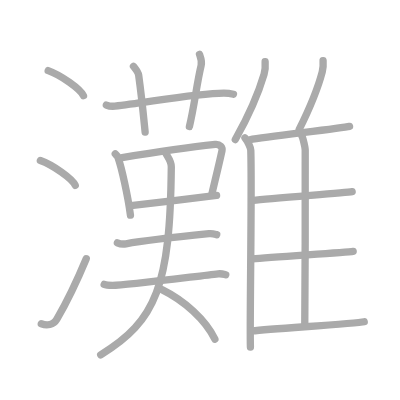
t = 0.00 s
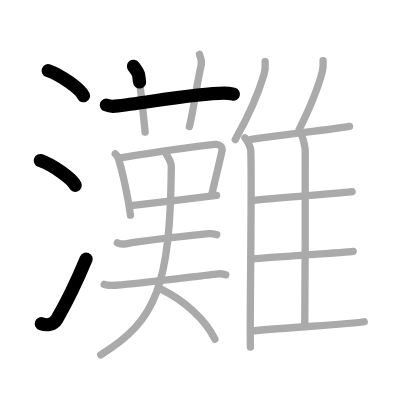
t = 4.25 s
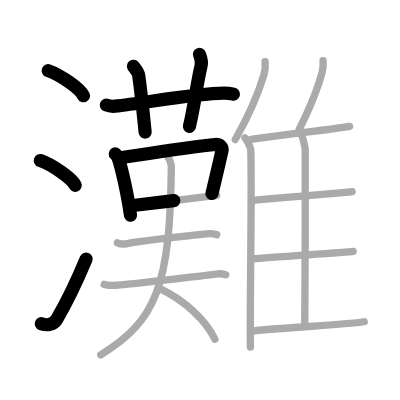
t = 8.50 s
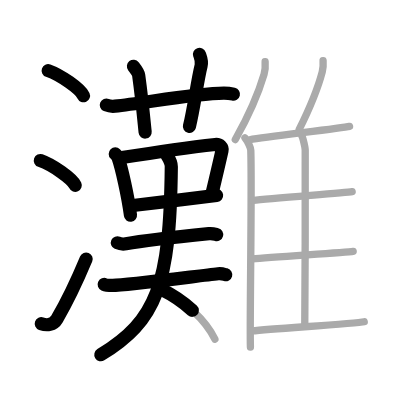
t = 12.50 s
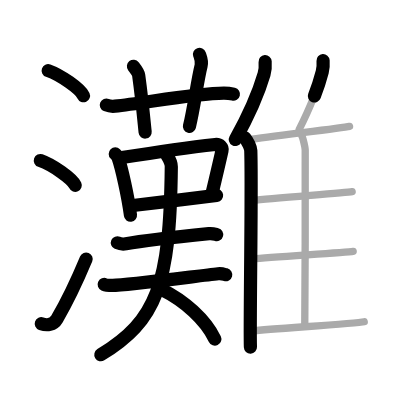
t = 15.50 s
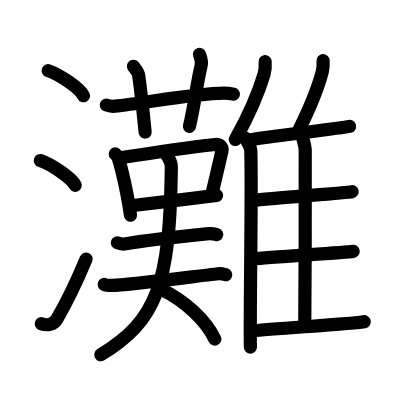
t = 21.00 s

The animated SVG that drew these frames (rendered in a browser with its animation timeline set to each time). Animation: 21 SMIL elements (animate=21); one cycle of 21.00 s.

<?xml version="1.0" standalone="no"?>
<!DOCTYPE svg PUBLIC "-//W3C//DTD SVG 1.1//EN"   "http://www.w3.org/Graphics/SVG/1.1/DTD/svg11.dtd">
<svg width="400px" height="400px"  version="1.1" xmlns="http://www.w3.org/2000/svg">
  <defs>
    <marker id="Triangle" viewBox="0 0 10 10" refX="0" refY="5" markerUnits="strokeWidth" markerWidth="3" style="stroke-opacity:0%;fill:#aaaaaa;" markerHeight="2" orient="auto">
      <path d="M 0 0 L 10 5 L 0 10 z" />
    </marker>
    
    <marker id="Arrow" viewBox="0 0 10 10" refX="5" refY="5" markerUnits="strokeWidth" markerWidth="1.8" style="stroke-opacity:0%;fill:#770000;" markerHeight="2" orient="auto">
      <path d="M 0 4 L 6 4 L 4 1 L 10 5 L 4 9 L 6 6 L 0 6 z" />
        <circle cx="5" cy="5" r="5" />
      </marker>
    
    <marker id="TriangleRed" viewBox="0 0 10 10" refX="0" refY="5" markerUnits="strokeWidth" markerWidth="3" style="stroke-opacity:0%;fill:#CC0000;" markerHeight="2" orient="auto">
      <path d="M 0 0 L 10 5 L 0 10 z" />
    </marker>
    
    <marker id="ArrowRed" viewBox="0 0 10 10" refX="5" refY="5" markerUnits="strokeWidth" markerWidth="1.8" style="stroke-opacity:0%;fill:#CC0000;" markerHeight="2" orient="auto">
      <path d="M 0 4 L 6 4 L 4 1 L 10 5 L 4 9 L 6 6 L 0 6 z" />
        <circle cx="5" cy="5" r="5" />
      </marker>
    
  </defs>
  
  <path style="fill:#ffffff; fill-opacity:100%; fill-rule:evenodd; stroke-width:0;" d="M 0 0 L 400px 0 L 400px 400px L 0 400px L 0 0" />

  <g transform="scale(3.6697247706422 3.6697247706422)">
<path style="fill:none; fill-opacity:0%; fill-rule:evenodd; stroke:#aaaaaa; stroke-opacity:100%; stroke-width: 1.5pt; stroke-linejoin:round; stroke-linecap:round;" d="M13.13 19.25c3.4 1.21 8.77 4.96 9.62 6.84"></path>
<path style="fill:none; fill-opacity:0%; fill-rule:evenodd; stroke:#aaaaaa; stroke-opacity:100%; stroke-width: 1.5pt; stroke-linejoin:round; stroke-linecap:round;" d="M11 43.75c3.35 1.19 8.66 4.9 9.5 6.75"></path>
<path style="fill:none; fill-opacity:0%; fill-rule:evenodd; stroke:#aaaaaa; stroke-opacity:100%; stroke-width: 1.5pt; stroke-linejoin:round; stroke-linecap:round;" d="M11.25 88.21c1.5 0.54 3.31 0.36 4.25-1.25c2.75-4.7 5.5-10.45 8-16.45"></path>
<path style="fill:none; fill-opacity:0%; fill-rule:evenodd; stroke:#aaaaaa; stroke-opacity:100%; stroke-width: 1.5pt; stroke-linejoin:round; stroke-linecap:round;" d="M28.98 28.62c0.74 0.31 1.61 0.39 2.35 0.31c8.06-0.84 21.88-3.53 29.69-3.56c1.24 0 1.98 0.15 2.6 0.3"></path>
<path style="fill:none; fill-opacity:0%; fill-rule:evenodd; stroke:#aaaaaa; stroke-opacity:100%; stroke-width: 1.5pt; stroke-linejoin:round; stroke-linecap:round;" d="M36.37 18.07c1 1.27 1.32 1.65 1.42 2.44c1 7.31 1.48 12.82 1.76 15.47"></path>
<path style="fill:none; fill-opacity:0%; fill-rule:evenodd; stroke:#aaaaaa; stroke-opacity:100%; stroke-width: 1.5pt; stroke-linejoin:round; stroke-linecap:round;" d="M54.36 14.81c0.37 1.04 0.76 1.79 0.44 3.1c-1.15 4.7-1.93 11.55-3.19 16.57"></path>
<path style="fill:none; fill-opacity:0%; fill-rule:evenodd; stroke:#aaaaaa; stroke-opacity:100%; stroke-width: 1.5pt; stroke-linejoin:round; stroke-linecap:round;" d="M31.41 41.95c0.3 0.3 0.6 0.54 0.73 0.91c1.03 2.94 2.7 10.5 3.41 15.77"></path>
<path style="fill:none; fill-opacity:0%; fill-rule:evenodd; stroke:#aaaaaa; stroke-opacity:100%; stroke-width: 1.5pt; stroke-linejoin:round; stroke-linecap:round;" d="M33.26 42.94c7.49-1.19 21.92-3.18 25.39-3.57c1.27-0.14 2.04 0.84 1.85 1.66c-0.75 3.43-1.63 7.03-2.75 11.78"></path>
<path style="fill:none; fill-opacity:0%; fill-rule:evenodd; stroke:#aaaaaa; stroke-opacity:100%; stroke-width: 1.5pt; stroke-linejoin:round; stroke-linecap:round;" d="M35.68 56.06c4.09-0.44 17.73-2.15 23.34-2.81"></path>
<path style="fill:none; fill-opacity:0%; fill-rule:evenodd; stroke:#aaaaaa; stroke-opacity:100%; stroke-width: 1.5pt; stroke-linejoin:round; stroke-linecap:round;" d="M31.99 66.16c0.61 0.27 1.72 0.38 2.33 0.27c5.27-0.93 17.02-2.18 22.62-2.75c1.01-0.1 1.62 0.13 2.12 0.26"></path>
<path style="fill:none; fill-opacity:0%; fill-rule:evenodd; stroke:#aaaaaa; stroke-opacity:100%; stroke-width: 1.5pt; stroke-linejoin:round; stroke-linecap:round;" d="M28.39 77.5c0.59 0.27 1.68 0.27 2.28 0.27c3.55-0.01 22.84-2.51 28.77-3.16c0.99-0.11 1.59 0.13 2.08 0.26"></path>
<path style="fill:none; fill-opacity:0%; fill-rule:evenodd; stroke:#aaaaaa; stroke-opacity:100%; stroke-width: 1.5pt; stroke-linejoin:round; stroke-linecap:round;" d="M45.14 41.64c0.33 0.85 1.56 2.13 1.54 3.78c-0.32 32.43-4.1 42-19.24 51.27"></path>
<path style="fill:none; fill-opacity:0%; fill-rule:evenodd; stroke:#aaaaaa; stroke-opacity:100%; stroke-width: 1.5pt; stroke-linejoin:round; stroke-linecap:round;" d="M44.13 78.92c6.1 3 11.89 8.19 14.43 13.51"></path>
<path style="fill:none; fill-opacity:0%; fill-rule:evenodd; stroke:#aaaaaa; stroke-opacity:100%; stroke-width: 1.5pt; stroke-linejoin:round; stroke-linecap:round;" d="M72.25 16.8c0.08 1.09-0.02 2.51-0.29 3.42c-1.72 5.85-3.9 10.77-7.84 17.81"></path>
<path style="fill:none; fill-opacity:0%; fill-rule:evenodd; stroke:#aaaaaa; stroke-opacity:100%; stroke-width: 1.5pt; stroke-linejoin:round; stroke-linecap:round;" d="M66.75 37.59c0.75 0.91 1.57 2.64 1.59 3.41C68.7 51.91 68 88.42 68.24 94.58"></path>
<path style="fill:none; fill-opacity:0%; fill-rule:evenodd; stroke:#aaaaaa; stroke-opacity:100%; stroke-width: 1.5pt; stroke-linejoin:round; stroke-linecap:round;" d="M88.04 16.52c0.07 0.97-0.02 2.25-0.23 3.07c-1.38 5.27-3.12 9.32-6.28 15.69"></path>
<path style="fill:none; fill-opacity:0%; fill-rule:evenodd; stroke:#aaaaaa; stroke-opacity:100%; stroke-width: 1.5pt; stroke-linejoin:round; stroke-linecap:round;" d="M68.02 38.09c5.2-0.86 25-3.15 27.23-3.65"></path>
<path style="fill:none; fill-opacity:0%; fill-rule:evenodd; stroke:#aaaaaa; stroke-opacity:100%; stroke-width: 1.5pt; stroke-linejoin:round; stroke-linecap:round;" d="M82.3 37.16c0.25 0.43 0.87 3.01 0.87 3.74c0 7.38 0.03 36.28-0.12 47.88"></path>
<path style="fill:none; fill-opacity:0%; fill-rule:evenodd; stroke:#aaaaaa; stroke-opacity:100%; stroke-width: 1.5pt; stroke-linejoin:round; stroke-linecap:round;" d="M68.95 54.62c4.91-0.68 24.91-2.01 27.01-2.4"></path>
<path style="fill:none; fill-opacity:0%; fill-rule:evenodd; stroke:#aaaaaa; stroke-opacity:100%; stroke-width: 1.5pt; stroke-linejoin:round; stroke-linecap:round;" d="M68.85 70.57c5.18-0.53 25.17-1.76 27.39-2.08"></path>
<path style="fill:none; fill-opacity:0%; fill-rule:evenodd; stroke:#aaaaaa; stroke-opacity:100%; stroke-width: 1.5pt; stroke-linejoin:round; stroke-linecap:round;" d="M68.62 90.19c6.7-0.69 28.4-2.02 30.63-2.52"></path>

<path style="fill:none; fill-opacity:0%; fill-rule:evenodd; stroke:#000000; stroke-opacity:100%; stroke-width: 2.7pt; stroke-linejoin:round; stroke-linecap:round;" d="M13.13 19.25c3.4 1.21 8.77 4.96 9.62 6.84" pathLength="100" stroke-dashoffset="100" stroke-dasharray="100 105"><animate id="dashAnim1" attributeName="stroke-dashoffset" from="100" to="0" dur="1s" calcMode="linear" fill="freeze"/></path>
<path style="fill:none; fill-opacity:0%; fill-rule:evenodd; stroke:#000000; stroke-opacity:100%; stroke-width: 2.7pt; stroke-linejoin:round; stroke-linecap:round;" d="M11 43.75c3.35 1.19 8.66 4.9 9.5 6.75" pathLength="100" stroke-dashoffset="100" stroke-dasharray="100 105"><animate id="dashAnim2" attributeName="stroke-dashoffset" from="100" to="0" dur="1s" calcMode="linear" begin="dashAnim1.end" fill="freeze"/></path>
<path style="fill:none; fill-opacity:0%; fill-rule:evenodd; stroke:#000000; stroke-opacity:100%; stroke-width: 2.7pt; stroke-linejoin:round; stroke-linecap:round;" d="M11.25 88.21c1.5 0.54 3.31 0.36 4.25-1.25c2.75-4.7 5.5-10.45 8-16.45" pathLength="100" stroke-dashoffset="100" stroke-dasharray="100 105"><animate id="dashAnim3" attributeName="stroke-dashoffset" from="100" to="0" dur="1s" calcMode="linear" begin="dashAnim2.end" fill="freeze"/></path>
<path style="fill:none; fill-opacity:0%; fill-rule:evenodd; stroke:#000000; stroke-opacity:100%; stroke-width: 2.7pt; stroke-linejoin:round; stroke-linecap:round;" d="M28.98 28.62c0.74 0.31 1.61 0.39 2.35 0.31c8.06-0.84 21.88-3.53 29.69-3.56c1.24 0 1.98 0.15 2.6 0.3" pathLength="100" stroke-dashoffset="100" stroke-dasharray="100 105"><animate id="dashAnim4" attributeName="stroke-dashoffset" from="100" to="0" dur="1s" calcMode="linear" begin="dashAnim3.end" fill="freeze"/></path>
<path style="fill:none; fill-opacity:0%; fill-rule:evenodd; stroke:#000000; stroke-opacity:100%; stroke-width: 2.7pt; stroke-linejoin:round; stroke-linecap:round;" d="M36.37 18.07c1 1.27 1.32 1.65 1.42 2.44c1 7.31 1.48 12.82 1.76 15.47" pathLength="100" stroke-dashoffset="100" stroke-dasharray="100 105"><animate id="dashAnim5" attributeName="stroke-dashoffset" from="100" to="0" dur="1s" calcMode="linear" begin="dashAnim4.end" fill="freeze"/></path>
<path style="fill:none; fill-opacity:0%; fill-rule:evenodd; stroke:#000000; stroke-opacity:100%; stroke-width: 2.7pt; stroke-linejoin:round; stroke-linecap:round;" d="M54.36 14.81c0.37 1.04 0.76 1.79 0.44 3.1c-1.15 4.7-1.93 11.55-3.19 16.57" pathLength="100" stroke-dashoffset="100" stroke-dasharray="100 105"><animate id="dashAnim6" attributeName="stroke-dashoffset" from="100" to="0" dur="1s" calcMode="linear" begin="dashAnim5.end" fill="freeze"/></path>
<path style="fill:none; fill-opacity:0%; fill-rule:evenodd; stroke:#000000; stroke-opacity:100%; stroke-width: 2.7pt; stroke-linejoin:round; stroke-linecap:round;" d="M31.41 41.95c0.3 0.3 0.6 0.54 0.73 0.91c1.03 2.94 2.7 10.5 3.41 15.77" pathLength="100" stroke-dashoffset="100" stroke-dasharray="100 105"><animate id="dashAnim7" attributeName="stroke-dashoffset" from="100" to="0" dur="1s" calcMode="linear" begin="dashAnim6.end" fill="freeze"/></path>
<path style="fill:none; fill-opacity:0%; fill-rule:evenodd; stroke:#000000; stroke-opacity:100%; stroke-width: 2.7pt; stroke-linejoin:round; stroke-linecap:round;" d="M33.26 42.94c7.49-1.19 21.92-3.18 25.39-3.57c1.27-0.14 2.04 0.84 1.85 1.66c-0.75 3.43-1.63 7.03-2.75 11.78" pathLength="100" stroke-dashoffset="100" stroke-dasharray="100 105"><animate id="dashAnim8" attributeName="stroke-dashoffset" from="100" to="0" dur="1s" calcMode="linear" begin="dashAnim7.end" fill="freeze"/></path>
<path style="fill:none; fill-opacity:0%; fill-rule:evenodd; stroke:#000000; stroke-opacity:100%; stroke-width: 2.7pt; stroke-linejoin:round; stroke-linecap:round;" d="M35.68 56.06c4.09-0.44 17.73-2.15 23.34-2.81" pathLength="100" stroke-dashoffset="100" stroke-dasharray="100 105"><animate id="dashAnim9" attributeName="stroke-dashoffset" from="100" to="0" dur="1s" calcMode="linear" begin="dashAnim8.end" fill="freeze"/></path>
<path style="fill:none; fill-opacity:0%; fill-rule:evenodd; stroke:#000000; stroke-opacity:100%; stroke-width: 2.7pt; stroke-linejoin:round; stroke-linecap:round;" d="M31.99 66.16c0.61 0.27 1.72 0.38 2.33 0.27c5.27-0.93 17.02-2.18 22.62-2.75c1.01-0.1 1.62 0.13 2.12 0.26" pathLength="100" stroke-dashoffset="100" stroke-dasharray="100 105"><animate id="dashAnim10" attributeName="stroke-dashoffset" from="100" to="0" dur="1s" calcMode="linear" begin="dashAnim9.end" fill="freeze"/></path>
<path style="fill:none; fill-opacity:0%; fill-rule:evenodd; stroke:#000000; stroke-opacity:100%; stroke-width: 2.7pt; stroke-linejoin:round; stroke-linecap:round;" d="M28.39 77.5c0.59 0.27 1.68 0.27 2.28 0.27c3.55-0.01 22.84-2.51 28.77-3.16c0.99-0.11 1.59 0.13 2.08 0.26" pathLength="100" stroke-dashoffset="100" stroke-dasharray="100 105"><animate id="dashAnim11" attributeName="stroke-dashoffset" from="100" to="0" dur="1s" calcMode="linear" begin="dashAnim10.end" fill="freeze"/></path>
<path style="fill:none; fill-opacity:0%; fill-rule:evenodd; stroke:#000000; stroke-opacity:100%; stroke-width: 2.7pt; stroke-linejoin:round; stroke-linecap:round;" d="M45.14 41.64c0.33 0.85 1.56 2.13 1.54 3.78c-0.32 32.43-4.1 42-19.24 51.27" pathLength="100" stroke-dashoffset="100" stroke-dasharray="100 105"><animate id="dashAnim12" attributeName="stroke-dashoffset" from="100" to="0" dur="1s" calcMode="linear" begin="dashAnim11.end" fill="freeze"/></path>
<path style="fill:none; fill-opacity:0%; fill-rule:evenodd; stroke:#000000; stroke-opacity:100%; stroke-width: 2.7pt; stroke-linejoin:round; stroke-linecap:round;" d="M44.13 78.92c6.1 3 11.89 8.19 14.43 13.51" pathLength="100" stroke-dashoffset="100" stroke-dasharray="100 105"><animate id="dashAnim13" attributeName="stroke-dashoffset" from="100" to="0" dur="1s" calcMode="linear" begin="dashAnim12.end" fill="freeze"/></path>
<path style="fill:none; fill-opacity:0%; fill-rule:evenodd; stroke:#000000; stroke-opacity:100%; stroke-width: 2.7pt; stroke-linejoin:round; stroke-linecap:round;" d="M72.25 16.8c0.08 1.09-0.02 2.51-0.29 3.42c-1.72 5.85-3.9 10.77-7.84 17.81" pathLength="100" stroke-dashoffset="100" stroke-dasharray="100 105"><animate id="dashAnim14" attributeName="stroke-dashoffset" from="100" to="0" dur="1s" calcMode="linear" begin="dashAnim13.end" fill="freeze"/></path>
<path style="fill:none; fill-opacity:0%; fill-rule:evenodd; stroke:#000000; stroke-opacity:100%; stroke-width: 2.7pt; stroke-linejoin:round; stroke-linecap:round;" d="M66.75 37.59c0.75 0.91 1.57 2.64 1.59 3.41C68.7 51.91 68 88.42 68.24 94.58" pathLength="100" stroke-dashoffset="100" stroke-dasharray="100 105"><animate id="dashAnim15" attributeName="stroke-dashoffset" from="100" to="0" dur="1s" calcMode="linear" begin="dashAnim14.end" fill="freeze"/></path>
<path style="fill:none; fill-opacity:0%; fill-rule:evenodd; stroke:#000000; stroke-opacity:100%; stroke-width: 2.7pt; stroke-linejoin:round; stroke-linecap:round;" d="M88.04 16.52c0.07 0.97-0.02 2.25-0.23 3.07c-1.38 5.27-3.12 9.32-6.28 15.69" pathLength="100" stroke-dashoffset="100" stroke-dasharray="100 105"><animate id="dashAnim16" attributeName="stroke-dashoffset" from="100" to="0" dur="1s" calcMode="linear" begin="dashAnim15.end" fill="freeze"/></path>
<path style="fill:none; fill-opacity:0%; fill-rule:evenodd; stroke:#000000; stroke-opacity:100%; stroke-width: 2.7pt; stroke-linejoin:round; stroke-linecap:round;" d="M68.02 38.09c5.2-0.86 25-3.15 27.23-3.65" pathLength="100" stroke-dashoffset="100" stroke-dasharray="100 105"><animate id="dashAnim17" attributeName="stroke-dashoffset" from="100" to="0" dur="1s" calcMode="linear" begin="dashAnim16.end" fill="freeze"/></path>
<path style="fill:none; fill-opacity:0%; fill-rule:evenodd; stroke:#000000; stroke-opacity:100%; stroke-width: 2.7pt; stroke-linejoin:round; stroke-linecap:round;" d="M82.3 37.16c0.25 0.43 0.87 3.01 0.87 3.74c0 7.38 0.03 36.28-0.12 47.88" pathLength="100" stroke-dashoffset="100" stroke-dasharray="100 105"><animate id="dashAnim18" attributeName="stroke-dashoffset" from="100" to="0" dur="1s" calcMode="linear" begin="dashAnim17.end" fill="freeze"/></path>
<path style="fill:none; fill-opacity:0%; fill-rule:evenodd; stroke:#000000; stroke-opacity:100%; stroke-width: 2.7pt; stroke-linejoin:round; stroke-linecap:round;" d="M68.95 54.62c4.91-0.68 24.91-2.01 27.01-2.4" pathLength="100" stroke-dashoffset="100" stroke-dasharray="100 105"><animate id="dashAnim19" attributeName="stroke-dashoffset" from="100" to="0" dur="1s" calcMode="linear" begin="dashAnim18.end" fill="freeze"/></path>
<path style="fill:none; fill-opacity:0%; fill-rule:evenodd; stroke:#000000; stroke-opacity:100%; stroke-width: 2.7pt; stroke-linejoin:round; stroke-linecap:round;" d="M68.85 70.57c5.18-0.53 25.17-1.76 27.39-2.08" pathLength="100" stroke-dashoffset="100" stroke-dasharray="100 105"><animate id="dashAnim20" attributeName="stroke-dashoffset" from="100" to="0" dur="1s" calcMode="linear" begin="dashAnim19.end" fill="freeze"/></path>
<path style="fill:none; fill-opacity:0%; fill-rule:evenodd; stroke:#000000; stroke-opacity:100%; stroke-width: 2.7pt; stroke-linejoin:round; stroke-linecap:round;" d="M68.62 90.19c6.7-0.69 28.4-2.02 30.63-2.52" pathLength="100" stroke-dashoffset="100" stroke-dasharray="100 105"><animate id="dashAnim21" attributeName="stroke-dashoffset" from="100" to="0" dur="1s" calcMode="linear" begin="dashAnim20.end" fill="freeze"/></path>

</g>

</svg>  
          
